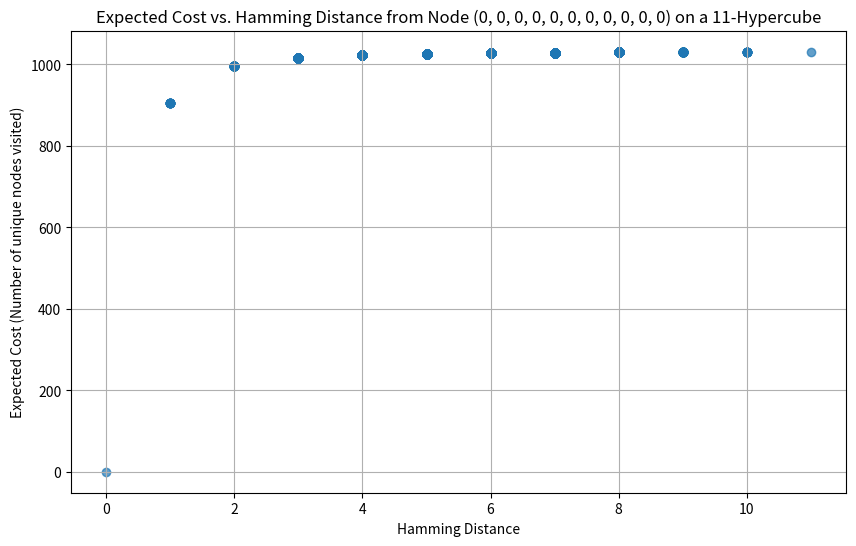

Reproduce this figure in Python.
# -*- coding: utf-8 -*-
"""Random_walk_hypercube.ipynb

Automatically generated by Colab.

Original file is located at
    https://colab.research.google.com/drive/1eSM-KlXZ84MW0wQOqG3mGz-jPdFMCuaZ
"""

import networkx as nx
import numpy as np
import scipy.sparse as sp
import scipy.sparse.linalg as spla
import matplotlib.pyplot as plt

# --- 1. Setup and Graph Creation ---
# Define the dimension of the hypercube
d = 11
N = 2**d  # Total number of nodes

# Create the hypercube graph using networkx
G = nx.hypercube_graph(d)
print(f"Created a {d}-dimensional hypercube with {N} nodes.")

# ROBUSTNESS FIX: Generate the nodelist directly from the graph object
# to ensure it perfectly matches the nodes that actually exist in G.
nodelist = sorted(list(G.nodes()))

# Get the graph Laplacian matrix, ensuring the row/column order matches our list.
L = nx.laplacian_matrix(G, nodelist=nodelist).astype(np.float64)

# --- 2. Implement the "Single-Factor" Cost Calculation Method ---
# Choose a target (or "sink") node 'v'. We'll use the first node in our sorted list.
v_target = nodelist[0]
minor_nodes_indices = [i for i, node in enumerate(nodelist) if node != v_target]
minor_nodes_labels = [node for node in nodelist if node != v_target]


# Create the minor of the Laplacian by removing the row and column
# corresponding to the target node 'v_target'.
L_minor = L[minor_nodes_indices, :][:, minor_nodes_indices]


# Factorize L_minor *once* using a sparse LU decomposition.
lu_factor = spla.splu(L_minor.tocsc())
print("Step 1: Completed single sparse LU factorization of the Laplacian minor.")


# --- 3. Compute Effective Resistances ---
effective_resistances = np.zeros(N - 1)
print("Step 2: Computing effective resistances...")

# We now iterate using the indices of the minor matrix
for i in range(N - 1):
    # Create the standard basis vector e_x
    e_x = np.zeros(N - 1)
    e_x[i] = 1.0

    # Solve the system using the pre-computed LU factorization
    y = lu_factor.solve(e_x)

    # The effective resistance is the diagonal entry of the inverse of the minor
    effective_resistances[i] = y[i]

# --- 4. Assemble Current Vector and Solve for Voltages (Costs) ---
# Assemble the "current" vector b
b = 1.0 / effective_resistances

# Solve the final linear system L_minor * phi = b to get the voltages (costs).
phi_costs = lu_factor.solve(b)
print("Step 3: Solved for final costs (voltages).")

# The full cost array includes the cost from the target to itself, which is 0.
all_costs = np.zeros(N)
# Place the calculated costs into the correct positions in the full array
all_costs[minor_nodes_indices] = phi_costs

# --- 5. Find and Report the Maximum Cost ---
max_cost = np.max(all_costs)

print("\n--- Results ---")
print(f"The expected maximum cost for a random walk on this graph is: {max_cost:.4f}")
print(f"For reference, the average cost is (N-1)/2 = {(N-1)/2:.4f}")


# --- 6. (Optional) Plot Cost vs. Hamming Distance ---
# CORRECTED FUNCTION: This version handles tuple-based node labels
# by comparing elements at each position.
def hamming_distance(t1, t2):
    return sum(1 for i, j in zip(t1, t2) if i != j)

distances = [hamming_distance(v_target, node) for node in nodelist]

plt.figure(figsize=(10, 6))
plt.scatter(distances, all_costs, alpha=0.7)
plt.title(f'Expected Cost vs. Hamming Distance from Node {v_target} on a {d}-Hypercube')
plt.xlabel('Hamming Distance')
plt.ylabel('Expected Cost (Number of unique nodes visited)')
plt.grid(True)
plt.show()
